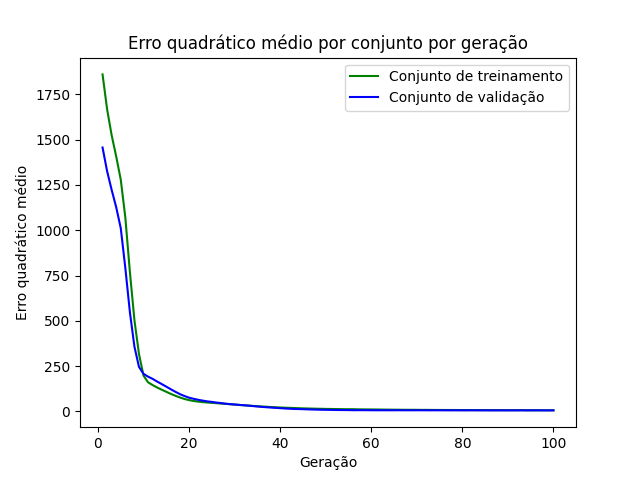

The data file committed next to this chart (first rows):
epoch, loss_train, loss_val
1, 1859, 1456
2, 1667, 1325
3, 1524, 1222
4, 1406, 1126
5, 1278, 1011
6, 1071, 792.1
7, 770.6, 548.6
8, 503.6, 357.7
9, 316.6, 246
10, 197.7, 207.4
11, 160.8, 192
12, 145.6, 179.9
13, 132.1, 165
14, 120.1, 151.1
15, 108.5, 136.9
16, 97, 122.5
17, 86.61, 108.6
18, 77.22, 95.58
19, 68.92, 85.15
20, 62.93, 76.14
21, 57.93, 70.06
22, 54.61, 64.5
23, 51.83, 59.96
24, 49.54, 55.78
25, 47.68, 53.01
26, 45.9, 49.31
27, 43.71, 46.45
28, 42.49, 42.9
29, 39.93, 40.71
30, 38.23, 38.64
31, 36.49, 36.28
32, 34.53, 34.39
33, 32.66, 32.45
34, 30.84, 29.94
35, 29.19, 27.72
36, 27.48, 25.32
37, 26.13, 23.5
38, 24.55, 21.68
39, 23.53, 19.98
40, 22.03, 18.42
41, 20.96, 16.69
42, 20.16, 15.37
43, 19.3, 13.97
44, 18.25, 13.51
45, 17.33, 12.72
46, 16.62, 11.84
47, 16.01, 11.05
48, 15.37, 10.27
49, 14.87, 9.697
50, 14.23, 9.237
51, 13.97, 8.878
52, 13.47, 8.431
53, 13.13, 8.05
54, 12.75, 7.916
55, 12.48, 7.655
56, 12.71, 7.135
57, 11.89, 7.18
58, 11.75, 7.285
59, 11.43, 7.089
60, 11.26, 6.957
... 40 more rows
